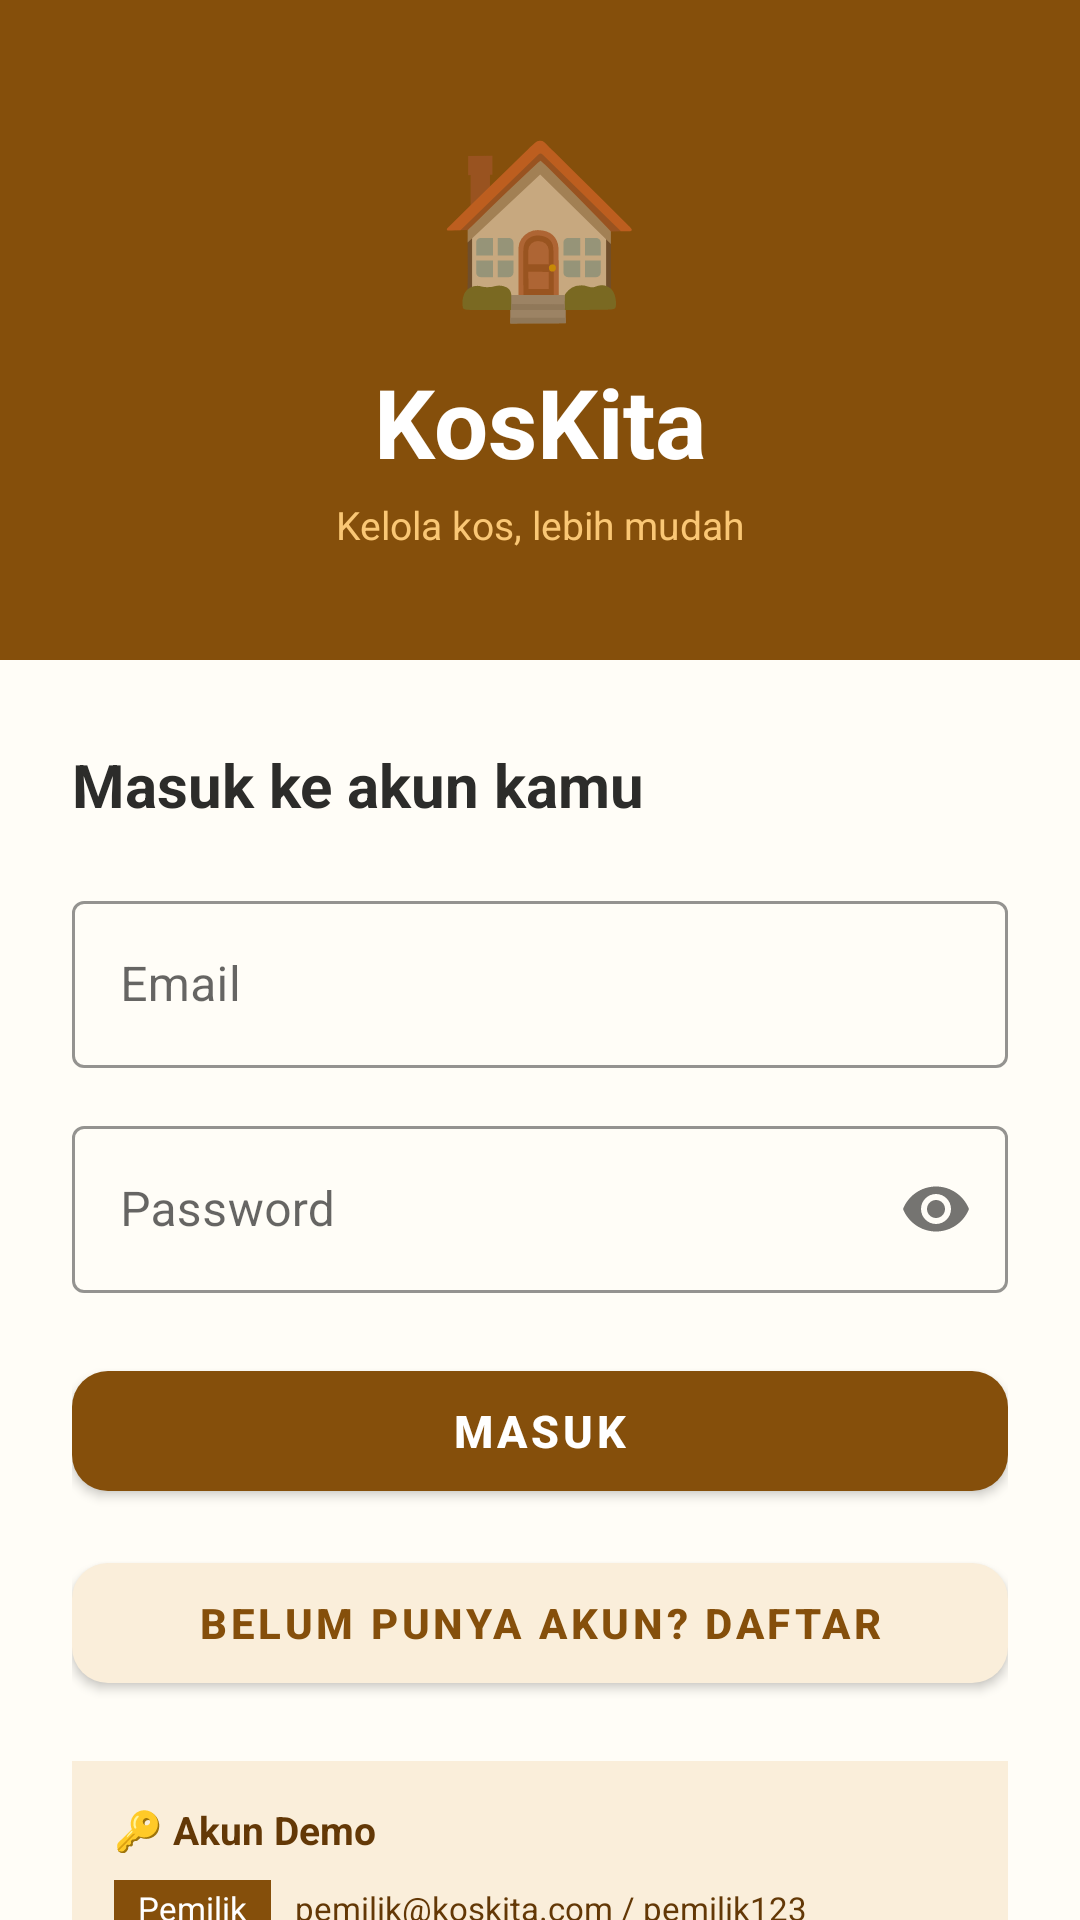

Here is an Android app screen rendered from its layout file. Give the layout XML and the strings, colors and styles it references.
<!-- AndroidManifest.xml: application theme Theme.KosKita -->
<!-- res/layout/activity_login.xml -->
<?xml version="1.0" encoding="utf-8"?>
<LinearLayout
    xmlns:android="http://schemas.android.com/apk/res/android"
    xmlns:app="http://schemas.android.com/apk/res-auto"
    android:layout_width="match_parent"
    android:layout_height="match_parent"
    android:background="#FFFDF7"
    android:orientation="vertical">

    
    <LinearLayout
        android:id="@+id/layoutHeader"
        android:layout_width="match_parent"
        android:layout_height="220dp"
        android:background="#854F0B"
        android:gravity="center"
        android:orientation="vertical">

        <TextView
            android:layout_width="wrap_content"
            android:layout_height="wrap_content"
            android:text="🏠"
            android:textSize="56sp"
            android:layout_marginBottom="8dp"/>

        <TextView
            android:layout_width="wrap_content"
            android:layout_height="wrap_content"
            android:text="KosKita"
            android:textColor="#FFFFFF"
            android:textSize="32sp"
            android:textStyle="bold"/>

        <TextView
            android:layout_width="wrap_content"
            android:layout_height="wrap_content"
            android:text="Kelola kos, lebih mudah"
            android:textColor="#FAC775"
            android:textSize="13sp"
            android:layout_marginTop="4dp"/>
    </LinearLayout>

    <androidx.core.widget.NestedScrollView
        android:layout_width="match_parent"
        android:layout_height="match_parent">

        <LinearLayout
            android:layout_width="match_parent"
            android:layout_height="wrap_content"
            android:orientation="vertical"
            android:paddingStart="24dp"
            android:paddingEnd="24dp"
            android:paddingTop="28dp"
            android:paddingBottom="24dp">

            <TextView
                android:layout_width="wrap_content"
                android:layout_height="wrap_content"
                android:text="Masuk ke akun kamu"
                android:textColor="#2C2C2A"
                android:textSize="20sp"
                android:textStyle="bold"
                android:layout_marginBottom="20dp"/>

            <com.google.android.material.textfield.TextInputLayout
                style="@style/Widget.MaterialComponents.TextInputLayout.OutlinedBox"
                android:layout_width="match_parent"
                android:layout_height="wrap_content"
                android:hint="Email"
                app:boxStrokeColor="#854F0B"
                app:hintTextColor="#854F0B"
                android:layout_marginBottom="14dp">
                <com.google.android.material.textfield.TextInputEditText
                    android:id="@+id/etEmail"
                    android:layout_width="match_parent"
                    android:layout_height="wrap_content"
                    android:inputType="textEmailAddress"/>
            </com.google.android.material.textfield.TextInputLayout>

            <com.google.android.material.textfield.TextInputLayout
                style="@style/Widget.MaterialComponents.TextInputLayout.OutlinedBox"
                android:layout_width="match_parent"
                android:layout_height="wrap_content"
                android:hint="Password"
                app:boxStrokeColor="#854F0B"
                app:hintTextColor="#854F0B"
                app:passwordToggleEnabled="true"
                android:layout_marginBottom="20dp">
                <com.google.android.material.textfield.TextInputEditText
                    android:id="@+id/etPassword"
                    android:layout_width="match_parent"
                    android:layout_height="wrap_content"
                    android:inputType="textPassword"/>
            </com.google.android.material.textfield.TextInputLayout>

            
            <com.google.android.material.button.MaterialButton
                android:id="@+id/btnLogin"
                android:layout_width="match_parent"
                android:layout_height="52dp"
                android:text="Masuk"
                android:textSize="15sp"
                android:textStyle="bold"
                app:backgroundTint="#854F0B"
                app:cornerRadius="12dp"
                android:layout_marginBottom="12dp"/>

            
            <com.google.android.material.button.MaterialButton
                android:id="@+id/btnDaftar"
                android:layout_width="match_parent"
                android:layout_height="52dp"
                android:text="Belum punya akun? Daftar"
                android:textSize="14sp"
                android:textStyle="bold"
                android:textColor="#854F0B"
                app:backgroundTint="#FAEEDA"
                app:cornerRadius="12dp"
                android:layout_marginBottom="20dp"/>

            
            <LinearLayout
                android:layout_width="match_parent"
                android:layout_height="wrap_content"
                android:background="#FAEEDA"
                android:orientation="vertical"
                android:padding="14dp">

                <TextView
                    android:layout_width="wrap_content"
                    android:layout_height="wrap_content"
                    android:text="🔑 Akun Demo"
                    android:textColor="#633806"
                    android:textSize="13sp"
                    android:textStyle="bold"
                    android:layout_marginBottom="8dp"/>

                <LinearLayout
                    android:layout_width="match_parent"
                    android:layout_height="wrap_content"
                    android:orientation="horizontal"
                    android:gravity="center_vertical"
                    android:layout_marginBottom="6dp">
                    <TextView
                        android:layout_width="wrap_content"
                        android:layout_height="wrap_content"
                        android:background="#854F0B"
                        android:paddingStart="8dp"
                        android:paddingEnd="8dp"
                        android:paddingTop="2dp"
                        android:paddingBottom="2dp"
                        android:text="Pemilik"
                        android:textColor="#FFFFFF"
                        android:textSize="11sp"
                        android:layout_marginEnd="8dp"/>
                    <TextView
                        android:layout_width="wrap_content"
                        android:layout_height="wrap_content"
                        android:text="pemilik@koskita.com / pemilik123"
                        android:textColor="#633806"
                        android:textSize="11sp"/>
                </LinearLayout>

                <LinearLayout
                    android:layout_width="match_parent"
                    android:layout_height="wrap_content"
                    android:orientation="horizontal"
                    android:gravity="center_vertical">
                    <TextView
                        android:layout_width="wrap_content"
                        android:layout_height="wrap_content"
                        android:background="#BA7517"
                        android:paddingStart="8dp"
                        android:paddingEnd="8dp"
                        android:paddingTop="2dp"
                        android:paddingBottom="2dp"
                        android:text="Penghuni"
                        android:textColor="#FFFFFF"
                        android:textSize="11sp"
                        android:layout_marginEnd="8dp"/>
                    <TextView
                        android:layout_width="wrap_content"
                        android:layout_height="wrap_content"
                        android:text="penghuni@koskita.com / penghuni123"
                        android:textColor="#633806"
                        android:textSize="11sp"/>
                </LinearLayout>
            </LinearLayout>

        </LinearLayout>
    </androidx.core.widget.NestedScrollView>
</LinearLayout>
<!-- resources referenced by this layout -->
<resources>
  <style name="Theme.KosKita" parent="Theme.MaterialComponents.DayNight.NoActionBar">
          <item name="colorPrimary">#854F0B</item>
          <item name="colorPrimaryVariant">#633806</item>
          <item name="colorOnPrimary">#FFFFFF</item>
          <item name="android:statusBarColor">#854F0B</item>
          <item name="android:windowBackground">@color/kk_bg_dark</item>
      </style>
  <color name="kk_bg_dark">#FFFDF7</color>
</resources>
